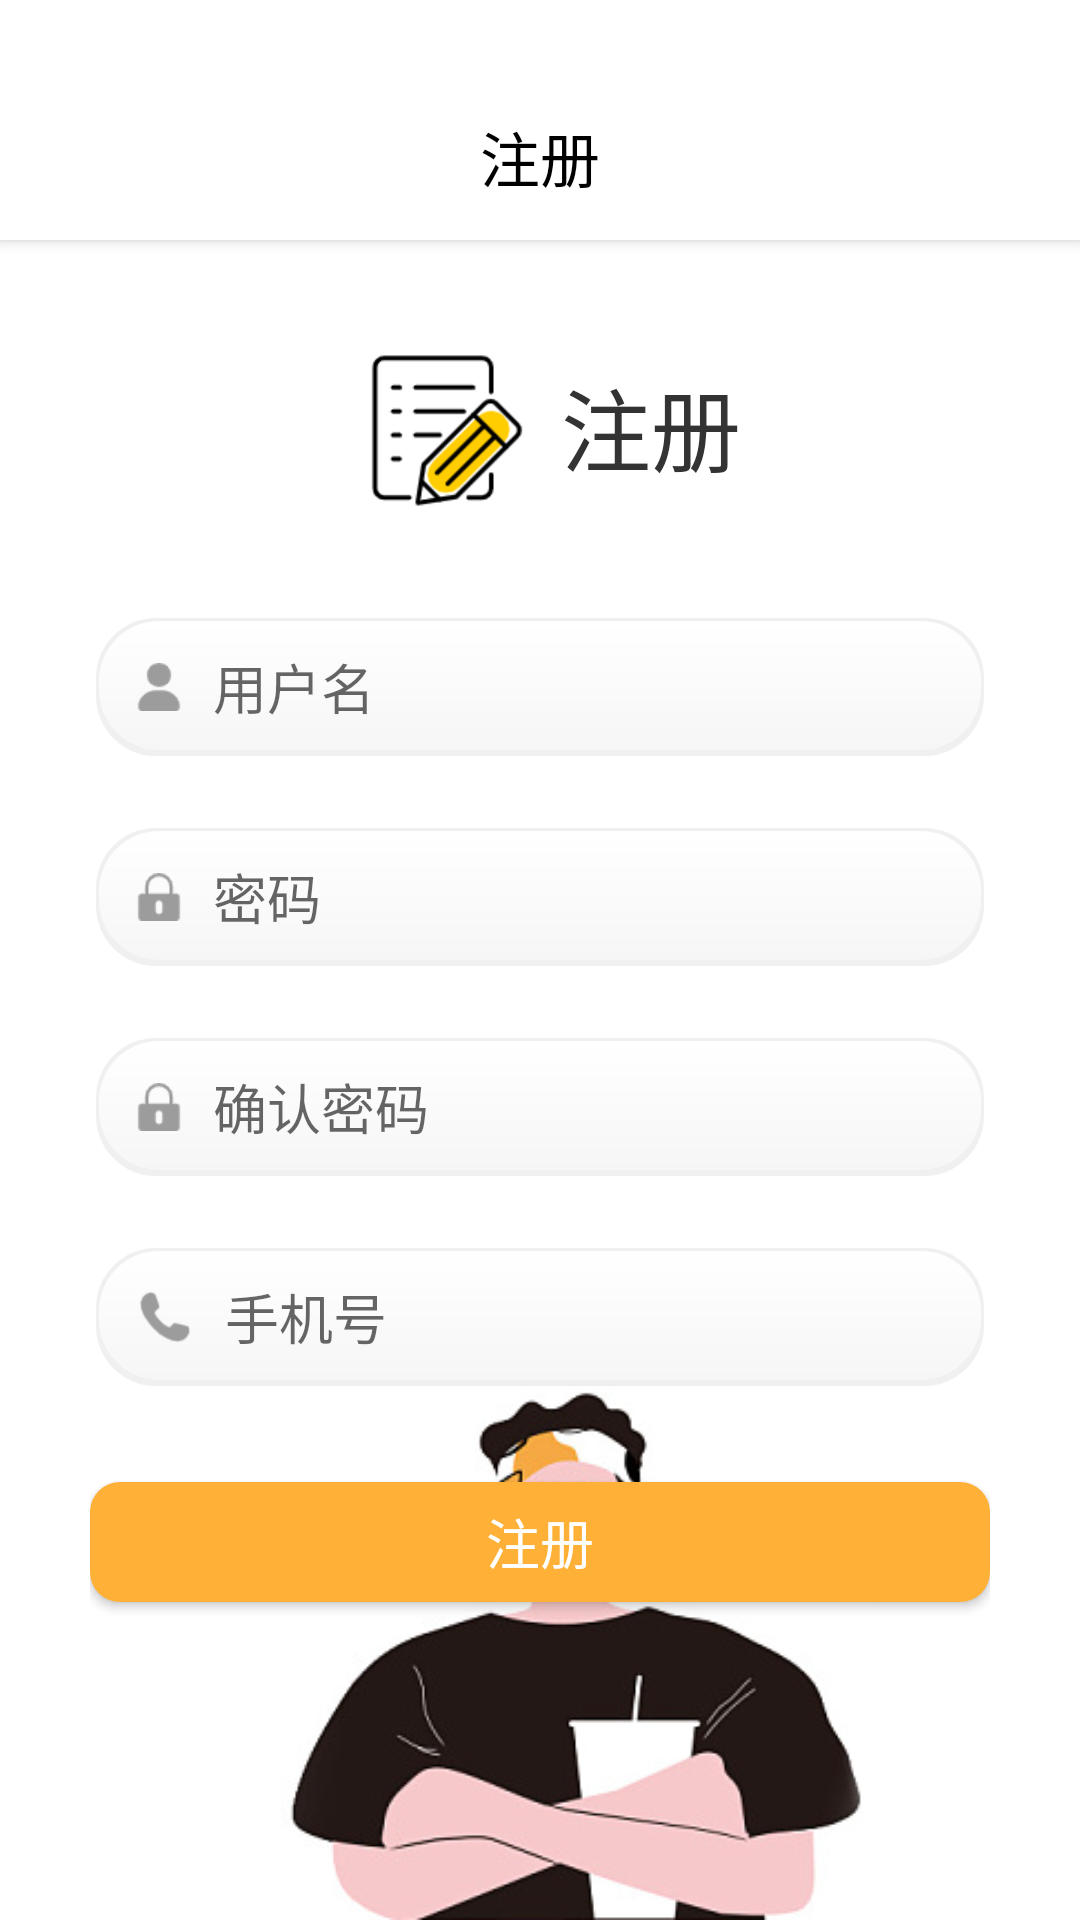

Produce the Android XML layout that renders to this screen, including the resource entries it uses.
<!-- AndroidManifest.xml: application theme Theme.AppCompat.Light.NoActionBar -->
<!-- res/layout/activity_register.xml -->
<?xml version="1.0" encoding="utf-8"?>
<LinearLayout xmlns:android="http://schemas.android.com/apk/res/android"
    xmlns:app="http://schemas.android.com/apk/res-auto"
    android:layout_width="match_parent"
    android:layout_height="match_parent"
    android:background="@drawable/backg"
    android:orientation="vertical">

    <androidx.appcompat.widget.Toolbar
        android:id="@+id/toolbar"
        android:layout_width="match_parent"
        android:layout_height="80dp"
        android:background="@color/colorWhite"
        android:elevation="3dp"
        android:paddingTop="25dp"
        app:navigationIcon="@drawable/ic_back">

        <TextView
            android:layout_width="wrap_content"
            android:layout_height="wrap_content"
            android:layout_gravity="center"
            android:text="注册"
            android:textColor="@color/colorBlack"
            android:textSize="20sp" />

    </androidx.appcompat.widget.Toolbar>

    <LinearLayout
        android:layout_width="match_parent"
        android:layout_height="match_parent"
        android:orientation="vertical"
        android:paddingLeft="30dp"
        android:paddingTop="30dp"
        android:paddingRight="30dp"
        android:paddingBottom="20dp">

        <TextView
            android:layout_width="wrap_content"
            android:layout_height="wrap_content"
            android:layout_gravity="center"
            android:drawableLeft="@drawable/zc"
            android:drawablePadding="10dp"
            android:gravity="center"
            android:text="注册"
            android:textColor="#333333"
            android:textSize="30sp" />

        <EditText
            android:id="@+id/username"
            android:layout_width="match_parent"
            android:layout_height="50dp"
            android:layout_marginTop="30dp"
            android:background="@drawable/edit_back"
            android:drawableLeft="@drawable/user"
            android:drawablePadding="10dp"
            android:hint="用户名"
            android:inputType="text"
            android:paddingLeft="15dp"
            android:paddingRight="15dp"
            android:singleLine="true"
            android:textCursorDrawable="@drawable/edittext_color_cursor"
            android:textSize="18sp" />

        <EditText
            android:id="@+id/password"
            android:layout_width="match_parent"
            android:layout_height="50dp"
            android:layout_marginTop="20dp"
            android:background="@drawable/edit_back"
            android:drawableLeft="@drawable/pass"
            android:drawablePadding="10dp"
            android:hint="密码"
            android:inputType="textPassword"
            android:paddingLeft="15dp"
            android:paddingRight="15dp"
            android:singleLine="true"
            android:textCursorDrawable="@drawable/edittext_color_cursor"
            android:textSize="18sp" />

        <EditText
            android:id="@+id/aginpass"
            android:layout_width="match_parent"
            android:layout_height="50dp"
            android:layout_marginTop="20dp"
            android:background="@drawable/edit_back"
            android:drawableLeft="@drawable/pass"
            android:drawablePadding="10dp"
            android:hint="确认密码"
            android:inputType="textPassword"
            android:paddingLeft="15dp"
            android:paddingRight="15dp"
            android:singleLine="true"
            android:textCursorDrawable="@drawable/edittext_color_cursor"
            android:textSize="18sp" />

        <EditText
            android:id="@+id/phone"
            android:layout_width="match_parent"
            android:layout_height="50dp"
            android:layout_marginTop="20dp"
            android:background="@drawable/edit_back"
            android:drawableLeft="@drawable/shoujihao"
            android:drawablePadding="10dp"
            android:hint="手机号"
            android:inputType="phone"
            android:paddingLeft="15dp"
            android:paddingRight="15dp"
            android:singleLine="true"
            android:textCursorDrawable="@drawable/edittext_color_cursor"
            android:textSize="18sp" />

        <Button
            android:id="@+id/register"
            android:layout_width="match_parent"
            android:layout_height="40dp"
            android:layout_marginTop="30dp"
            android:background="@drawable/login_button"
            android:text="注册"
            android:textColor="#fff"
            android:textSize="18sp" />

    </LinearLayout>

</LinearLayout>
<!-- resources referenced by this layout -->
<resources>
  <color name="colorBlack">#000000</color>
  <color name="colorWhite">#FFFFFF</color>
  <!-- drawable backg: png bitmap (drawable-xhdpi, 57384 bytes) -->
  <!-- drawable edit_back (drawable) -->
  <?xml version="1.0" encoding="utf-8"?>
  <layer-list xmlns:android="http://schemas.android.com/apk/res/android" >
  
      <item
          android:left="2dp"
          android:top="2dp"
          android:right="2dp"
          android:bottom="2dp">
          <shape android:shape="rectangle" >
  
              <gradient
                  android:angle="270"
                  android:endColor="#0F000000"
                  android:startColor="#0F000000" />
  
              <corners
                  android:bottomLeftRadius="20dip"
                  android:bottomRightRadius="20dip"
                  android:topLeftRadius="20dip"
                  android:topRightRadius="20dip" />
          </shape>
      </item>
  
      
      
      <item
          android:left="3dp"
          android:top="3dp"
          android:right="3dp"
          android:bottom="4dp">
          <shape android:shape="rectangle" >
  
              <gradient
                  android:angle="90"
                  android:endColor="#FFFFFF"
                  android:startColor="#F6F6F6" />
  
              <corners
                  android:bottomLeftRadius="20dip"
                  android:bottomRightRadius="20dip"
                  android:topLeftRadius="20dip"
                  android:topRightRadius="20dip" />
          </shape>
      </item>
  </layer-list>
  <!-- drawable edittext_color_cursor (drawable) -->
  <?xml version="1.0" encoding="utf-8"?>
  <shape xmlns:android="http://schemas.android.com/apk/res/android" android:shape="rectangle">
      <size android:width="1dp" />
      <solid android:color="@color/orange"  />
  </shape>
  <!-- drawable login_button (drawable) -->
  <?xml version="1.0" encoding="utf-8"?>
  <shape xmlns:android="http://schemas.android.com/apk/res/android" android:shape="rectangle">
  
      <solid android:color="#FFB036" />
      <corners android:radius="10dp"/>
  
  </shape>
  <!-- drawable pass: png bitmap (drawable-xhdpi, 633 bytes) -->
  <!-- drawable shoujihao: png bitmap (drawable-xhdpi, 883 bytes) -->
  <!-- drawable user: png bitmap (drawable-xhdpi, 639 bytes) -->
  <!-- drawable zc: png bitmap (drawable-xhdpi, 4008 bytes) -->
  <color name="orange">#F4B757</color>
</resources>
